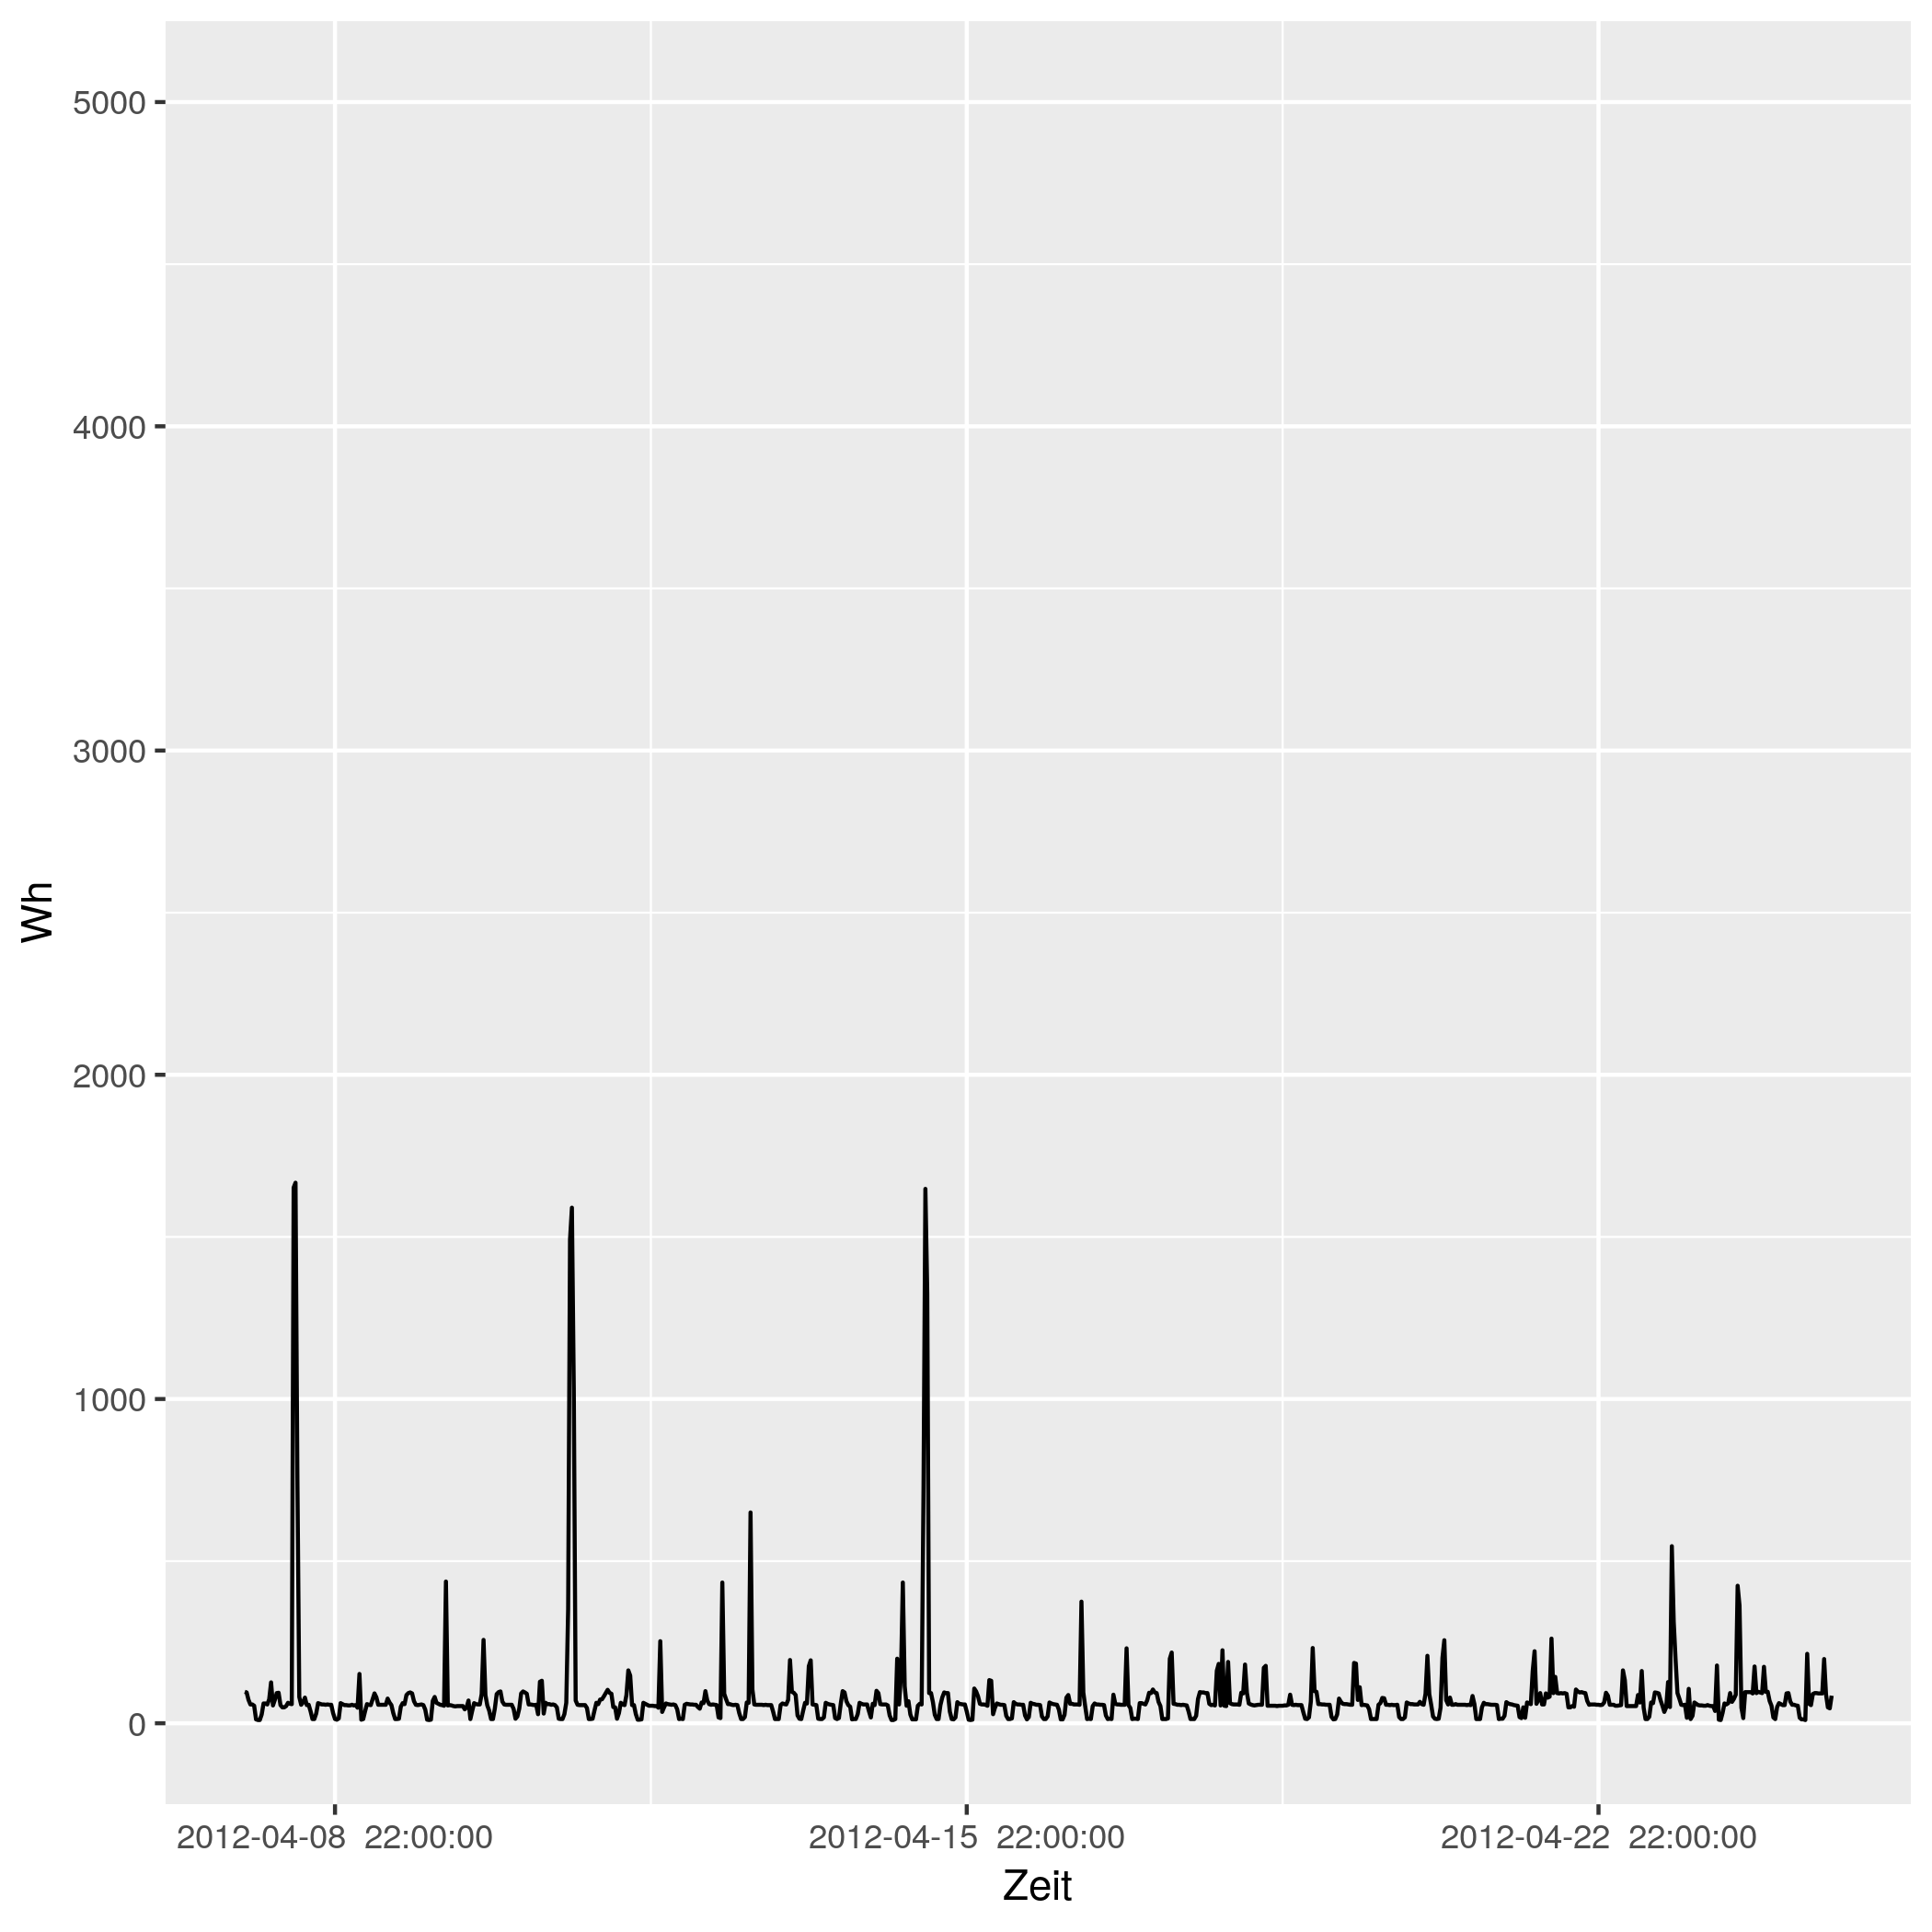

Data behind this chart, as committed beside it:
# file...... strom/strom_11.csv
# date...... Mon Nov 16 14:33:49 2020
# user...... gregor
# host...... (null)
# target.... triplex_meter 129
# trigger... (none)
# interval.. 1800
# limit..... 0
# timestamp, measured_real_energy, measured_power, measured_real_power, measured_demand, monthly_bill, price
2012-04-08 00:00:00 UTC, +0, +97+3.93471e-16d, +97, +97, +0, +30
2012-04-08 00:30:00 UTC, +48.5, +95-6.02631e-15d, +95, +97, +1.455, 0.06514
2012-04-08 01:00:00 UTC, +96, +72+3.71065e-15d, +72, +97, 1.458, 0.06514
2012-04-08 01:30:00 UTC, +132, +58+2.19349e-15d, +58, +97, 1.46, 0.06328
2012-04-08 02:00:00 UTC, +161, +58+5.92241e-15d, +58, +97, 1.462, 0.06328
2012-04-08 02:30:00 UTC, +190, +54-4.35854e-15d, +54, +97, 1.464, 0.04793
2012-04-08 03:00:00 UTC, +217, +12+4.50579e-15d, +12, +97, 1.465, 0.04793
2012-04-08 03:30:00 UTC, +223, +10+6.2816e-15d, +10, +97, 1.466, 0.05498
2012-04-08 04:00:00 UTC, +228, +10-8.74653e-16d, +10, +97, 1.466, 0.05498
2012-04-08 04:30:00 UTC, +233, +27+7.0679e-16d, +27, +97, 1.466, 0.05414
2012-04-08 05:00:00 UTC, +246.5, +61-6.15255e-15d, +61, +97, 1.467, 0.05414
2012-04-08 05:30:00 UTC, +277, +61-1.0428e-16d, +61, +97, 1.469, 0.05269
2012-04-08 06:00:00 UTC, +307.5, +58-5.48371e-16d, +58, +97, 1.47, 0.05269
2012-04-08 06:30:00 UTC, +336.5, +74+1.37537e-15d, +74, +97, 1.472, 0.02568
2012-04-08 07:00:00 UTC, +373.5, +126+2.0194e-16d, +126, +126, 1.473, 0.02568
2012-04-08 07:30:00 UTC, +436.5, +55+6.24545e-15d, +55, +126, 1.474, 0.04876
2012-04-08 08:00:00 UTC, +464, +72-2.12037e-15d, +72, +126, 1.476, 0.04876
2012-04-08 08:30:00 UTC, +500, +93-1.64158e-15d, +93, +126, 1.477, 0.06073
2012-04-08 09:00:00 UTC, +546.5, +94+2.43617e-15d, +94, +126, 1.48, 0.06073
2012-04-08 09:30:00 UTC, +593.5, +56-5.45238e-15d, +56, +126, 1.483, 0.06744
2012-04-08 10:00:00 UTC, +621.5, +49+6.36111e-15d, +49, +126, 1.485, 0.06744
2012-04-08 10:30:00 UTC, +646, +49-5.19274e-15d, +49, +126, 1.487, 0.07714
2012-04-08 11:00:00 UTC, +670.5, +53-5.88103e-15d, +53, +126, 1.489, 0.07714
2012-04-08 11:30:00 UTC, +697, +63+3.13007e-15d, +63, +126, 1.491, 0.1151
2012-04-08 12:00:00 UTC, +728.5, +60+3.18055e-16d, +60, +126, 1.494, 0.1151
2012-04-08 12:30:00 UTC, +758.5, +59-1.07815e-16d, +59, +126, 1.498, 0.3145
2012-04-08 13:00:00 UTC, +788, +1652-5.29836e-15d, +1652, +1652, 1.507, 0.3145
2012-04-08 13:30:00 UTC, +1614, +1667+3.41905e-15d, +1667, +1667, 1.767, 0.1033
2012-04-08 14:00:00 UTC, 2448, +755+4.44856e-15d, +755, +1667, 1.853, 0.1033
2012-04-08 14:30:00 UTC, +2825, +81-6.43964e-15d, +81, +1667, 1.892, 0.1075
2012-04-08 15:00:00 UTC, 2866, +57-3.68275e-15d, +57, +1667, 1.896, 0.1075
2012-04-08 15:30:00 UTC, +2894, +64+3.57812e-15d, +64, +1667, 1.899, 0.09098
2012-04-08 16:00:00 UTC, +2926, +79-1.93249e-15d, +79, +1667, 1.902, 0.09098
2012-04-08 16:30:00 UTC, 2966, +56+1.47669e-15d, +56, +1667, 1.906, 0.09947
2012-04-08 17:00:00 UTC, 2994, +57+4.68713e-15d, +57, +1667, 1.908, 0.09947
2012-04-08 17:30:00 UTC, +3022, +37-3.5244e-15d, +37, +1667, 1.911, 0.1634
2012-04-08 18:00:00 UTC, 3040, +13+1.22329e-15d, +13, +1667, 1.914, 0.1634
2012-04-08 18:30:00 UTC, +3047, +13+3.42521e-15d, +13, +1667, 1.915, 0.1888
2012-04-08 19:00:00 UTC, 3054, +30-2.8625e-15d, +30, +1667, 1.917, 0.1888
2012-04-08 19:30:00 UTC, 3068, +62+2.25717e-15d, +62, +1667, 1.919, 0.1226
2012-04-08 20:00:00 UTC, 3100, +60+1.1662e-15d, +60, +1667, 1.923, 0.1226
2012-04-08 20:30:00 UTC, 3130, +58+1.09674e-16d, +58, +1667, 1.927, 0.2817
2012-04-08 21:00:00 UTC, 3158, +58+1.20642e-15d, +58, +1667, 1.935, 0.2817
2012-04-08 21:30:00 UTC, 3188, +57+7.81189e-16d, +57, +1667, 1.943, 0.2406
2012-04-08 22:00:00 UTC, +3216, +58+2.19349e-15d, +58, +1667, 1.95, 0.2406
2012-04-08 22:30:00 UTC, +3245, +57+6.24951e-15d, +57, +1667, 1.957, 0.08283
2012-04-08 23:00:00 UTC, 3274, +57-4.01754e-15d, +57, +1667, 1.959, 0.08283
2012-04-08 23:30:00 UTC, +3302, +31+4.51434e-15d, +31, +1667, 1.962, 0.08101
2012-04-09 00:00:00 UTC, 3318, +13-4.28152e-15d, +13, +1667, 1.963, 0.08101
2012-04-09 00:30:00 UTC, +3324, +11+1.44571e-16d, +11, +1667, 1.964, 0.06234
2012-04-09 01:00:00 UTC, 3330, +15+2.65046e-15d, +15, +1667, 1.964, 0.06234
2012-04-09 01:30:00 UTC, +3337, +62-5.33512e-15d, +62, +1667, 1.964, 0.0584
... 793 more rows
